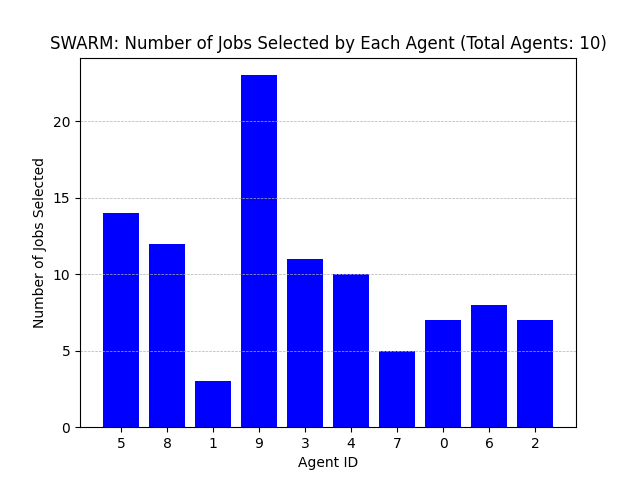

Values plotted in this chart, from the file beside it:
Agent ID, Number of Jobs Selected
5, 14
8, 12
1, 3
9, 23
3, 11
4, 10
7, 5
0, 7
6, 8
2, 7
